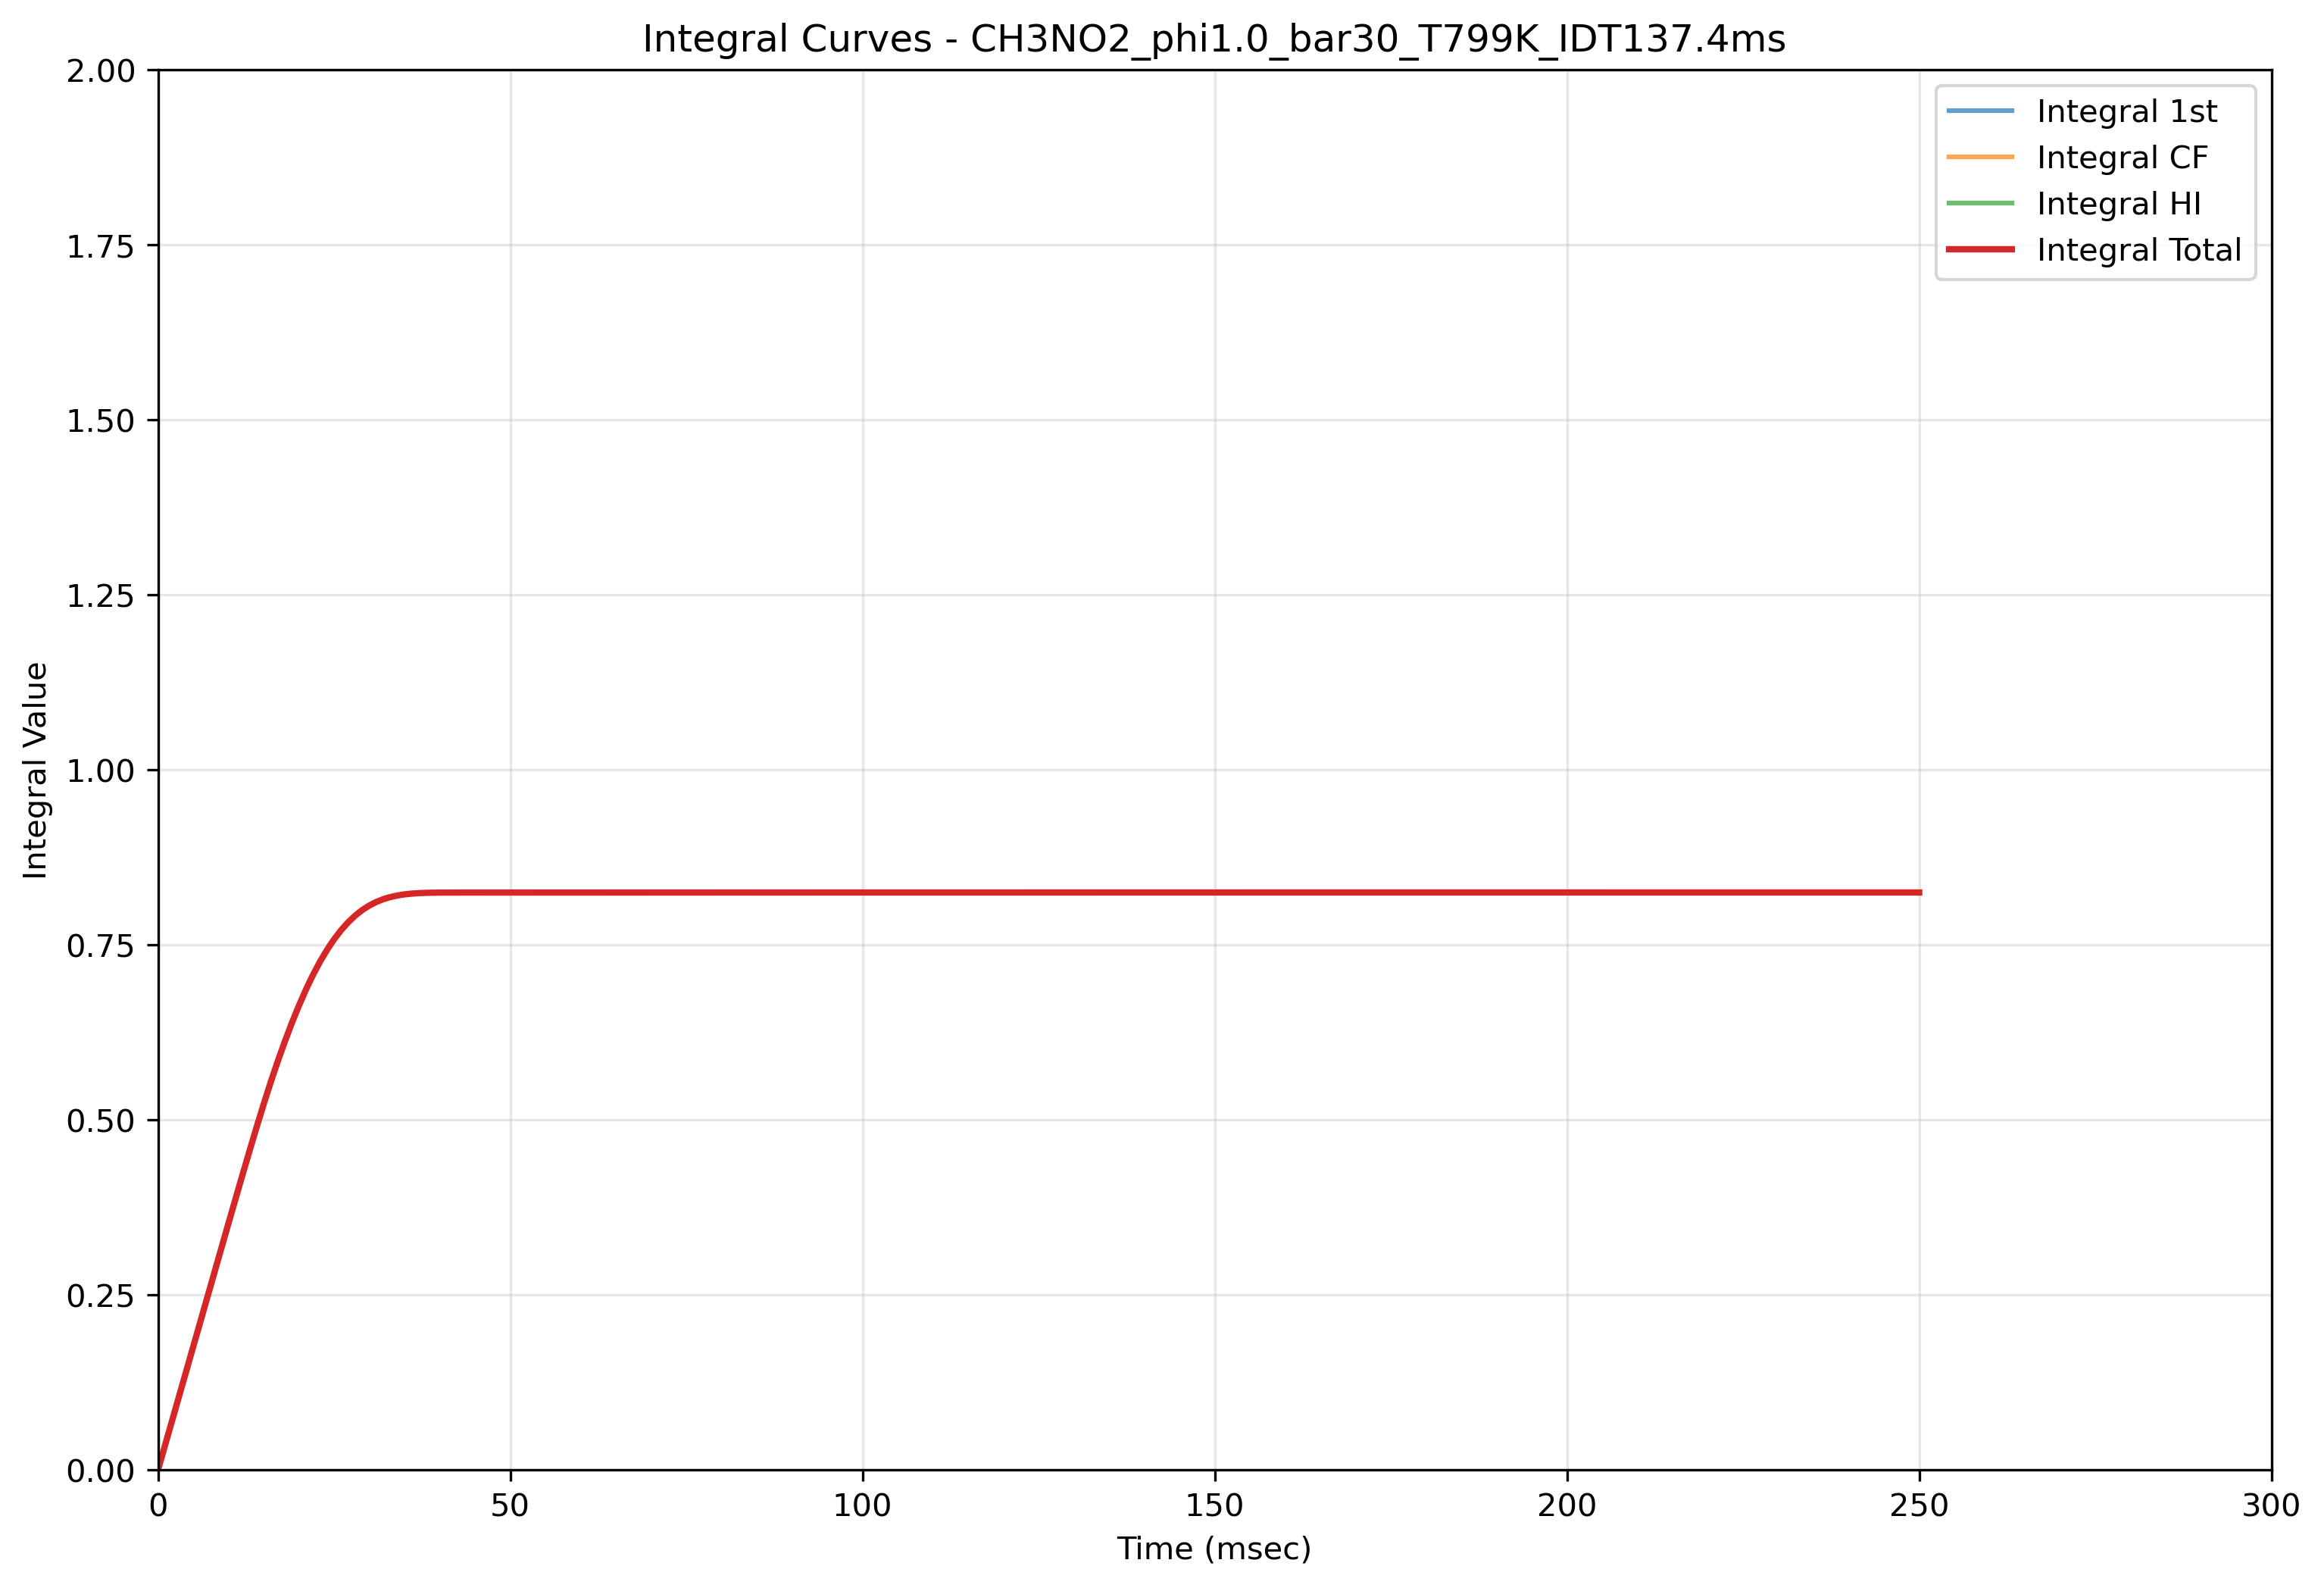

Data behind this chart, as committed beside it:
Time(msec), Integral_1st, Integral_CF, Integral_HI, Integral_Total
0.0, 0.0, 0.0, 0.0, 0.0
1.0, 0.03523, 0.03523, 0.03523, 0.03523
2.0, 0.07049, 0.07049, 0.07049, 0.07049
3.0, 0.1059, 0.1059, 0.1059, 0.1059
4.0, 0.1412, 0.1412, 0.1412, 0.1412
5.0, 0.1764, 0.1764, 0.1764, 0.1764
6.0, 0.2117, 0.2117, 0.2117, 0.2117
7.0, 0.2469, 0.2469, 0.2469, 0.2469
8.0, 0.2821, 0.2821, 0.2821, 0.2821
9.0, 0.3172, 0.3172, 0.3172, 0.3172
10.0, 0.3522, 0.3522, 0.3522, 0.3522
11.0, 0.387, 0.387, 0.387, 0.387
12.0, 0.4217, 0.4217, 0.4217, 0.4217
13.0, 0.456, 0.456, 0.456, 0.456
14.0, 0.4897, 0.4897, 0.4897, 0.4897
15.0, 0.5224, 0.5224, 0.5224, 0.5224
16.0, 0.554, 0.554, 0.554, 0.554
17.0, 0.5838, 0.5838, 0.5838, 0.5838
18.0, 0.6118, 0.6118, 0.6118, 0.6118
19.0, 0.6385, 0.6385, 0.6385, 0.6385
20.0, 0.6632, 0.6632, 0.6632, 0.6632
21.0, 0.6861, 0.6861, 0.6861, 0.6861
22.0, 0.7071, 0.7071, 0.7071, 0.7071
23.0, 0.7261, 0.7261, 0.7261, 0.7261
24.0, 0.743, 0.743, 0.743, 0.743
25.0, 0.7581, 0.7581, 0.7581, 0.7581
26.0, 0.7711, 0.7711, 0.7711, 0.7711
27.0, 0.7824, 0.7824, 0.7824, 0.7824
28.0, 0.7919, 0.7919, 0.7919, 0.7919
29.0, 0.7998, 0.7998, 0.7998, 0.7998
30.0, 0.8063, 0.8063, 0.8063, 0.8063
31.0, 0.8114, 0.8114, 0.8114, 0.8114
32.0, 0.8154, 0.8154, 0.8154, 0.8154
33.0, 0.8184, 0.8184, 0.8184, 0.8184
34.0, 0.8206, 0.8206, 0.8206, 0.8206
35.0, 0.8222, 0.8222, 0.8222, 0.8222
36.0, 0.8232, 0.8232, 0.8232, 0.8232
37.0, 0.8239, 0.8239, 0.8239, 0.8239
38.0, 0.8244, 0.8244, 0.8244, 0.8244
39.0, 0.8246, 0.8246, 0.8246, 0.8246
40.0, 0.8247, 0.8247, 0.8247, 0.8247
40.1, 0.8247, 0.8247, 0.8247, 0.8247
40.2, 0.8247, 0.8247, 0.8247, 0.8247
40.3, 0.8247, 0.8247, 0.8247, 0.8247
40.4, 0.8247, 0.8247, 0.8247, 0.8247
40.5, 0.8247, 0.8247, 0.8247, 0.8247
40.6, 0.8247, 0.8247, 0.8247, 0.8247
40.7, 0.8247, 0.8247, 0.8247, 0.8247
40.8, 0.8247, 0.8247, 0.8247, 0.8247
40.9, 0.8247, 0.8247, 0.8247, 0.8247
41.0, 0.8247, 0.8247, 0.8247, 0.8247
41.1, 0.8247, 0.8247, 0.8247, 0.8247
41.2, 0.8247, 0.8247, 0.8247, 0.8247
41.3, 0.8248, 0.8248, 0.8248, 0.8248
41.4, 0.8248, 0.8248, 0.8248, 0.8248
41.5, 0.8248, 0.8248, 0.8248, 0.8248
41.6, 0.8248, 0.8248, 0.8248, 0.8248
41.7, 0.8248, 0.8248, 0.8248, 0.8248
41.8, 0.8248, 0.8248, 0.8248, 0.8248
41.9, 0.8248, 0.8248, 0.8248, 0.8248
... 281 more rows
